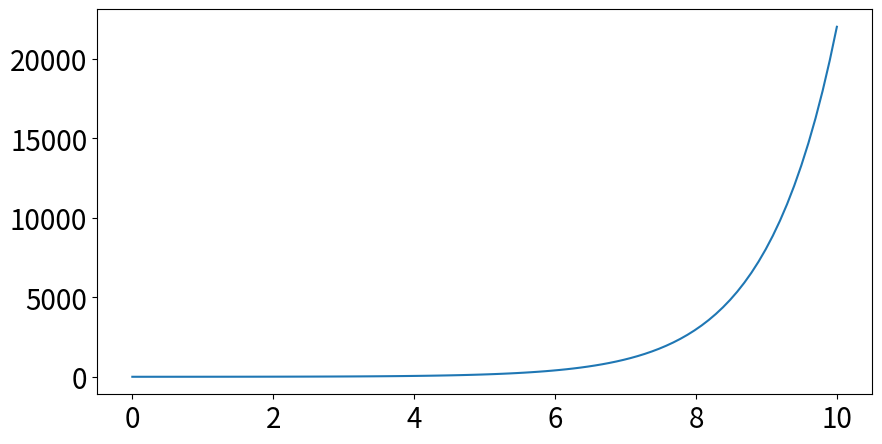

Write Python code to recreate this figure.
import numpy as np
import matplotlib.pyplot as plt

x = np.linspace(0, 10, 100)
exp = np.exp(x)

print(exp.round(2))

fig, ax = plt.subplots(figsize=(10, 5))
ax.plot(x, exp)
ax.tick_params(labelsize=20)

plt.show()